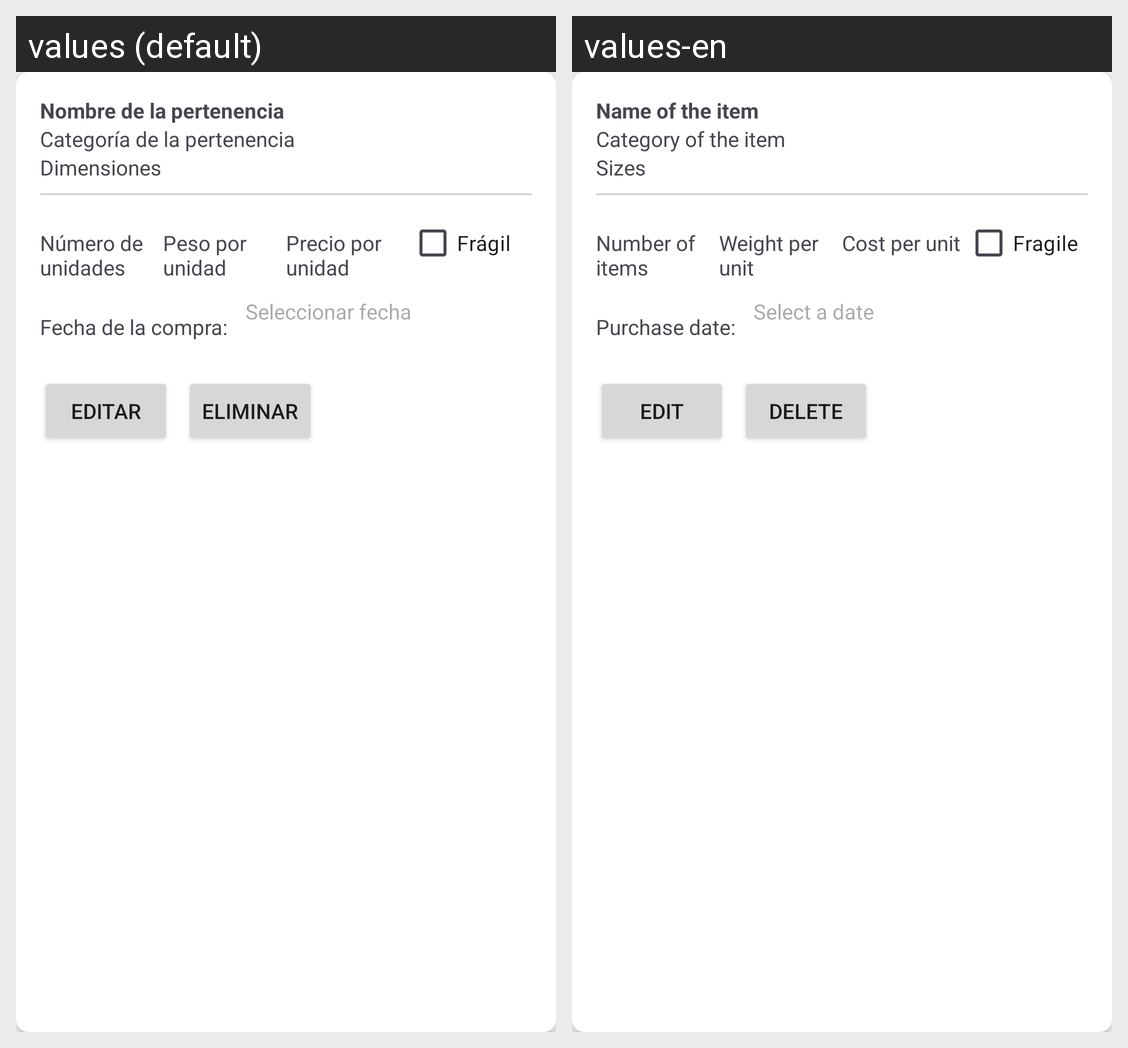

The Android screen above is rendered under two locales of the same app. Produce the string resources it draws, with the default and per-locale values.
Android screen res/layout/pertenencia_card_layout.xml rendered under 2 locales, left to right: values (default), values-en. Device: Nexus 5 (rendered at 1080×1920; each locale shown at half size, 540×960, under a caption strip naming it); theme Theme.Gestor_de_inventario_personal_Luengo_Gomez_Alejandro.
Strings drawn on this screen, with the default value and each locale's value (text and hints the layout hard-codes, and strings that could not be matched under every locale, appear in the picture but are not listed):

tvNombre
  values: Nombre de la pertenencia
  values-en: Name of the item

tvCategoria
  values: Categoría de la pertenencia
  values-en: Category of the item

tvDimensiones
  values: Dimensiones
  values-en: Sizes

tvUnidades
  values: Número de unidades
  values-en: Number of items

tvPesoUnidad
  values: Peso por unidad
  values-en: Weight per unit

tvValorPorUnidad
  values: Precio por unidad
  values-en: Cost per unit

cbFragil
  values: Frágil
  values-en: Fragile

fechaCompra
  values: Fecha de la compra:
  values-en: Purchase date:

tvFechaSeleccionada
  values: Seleccionar fecha
  values-en: Select a date

btnEditar
  values: Editar
  values-en: Edit

btnEliminar
  values: Eliminar
  values-en: Delete
